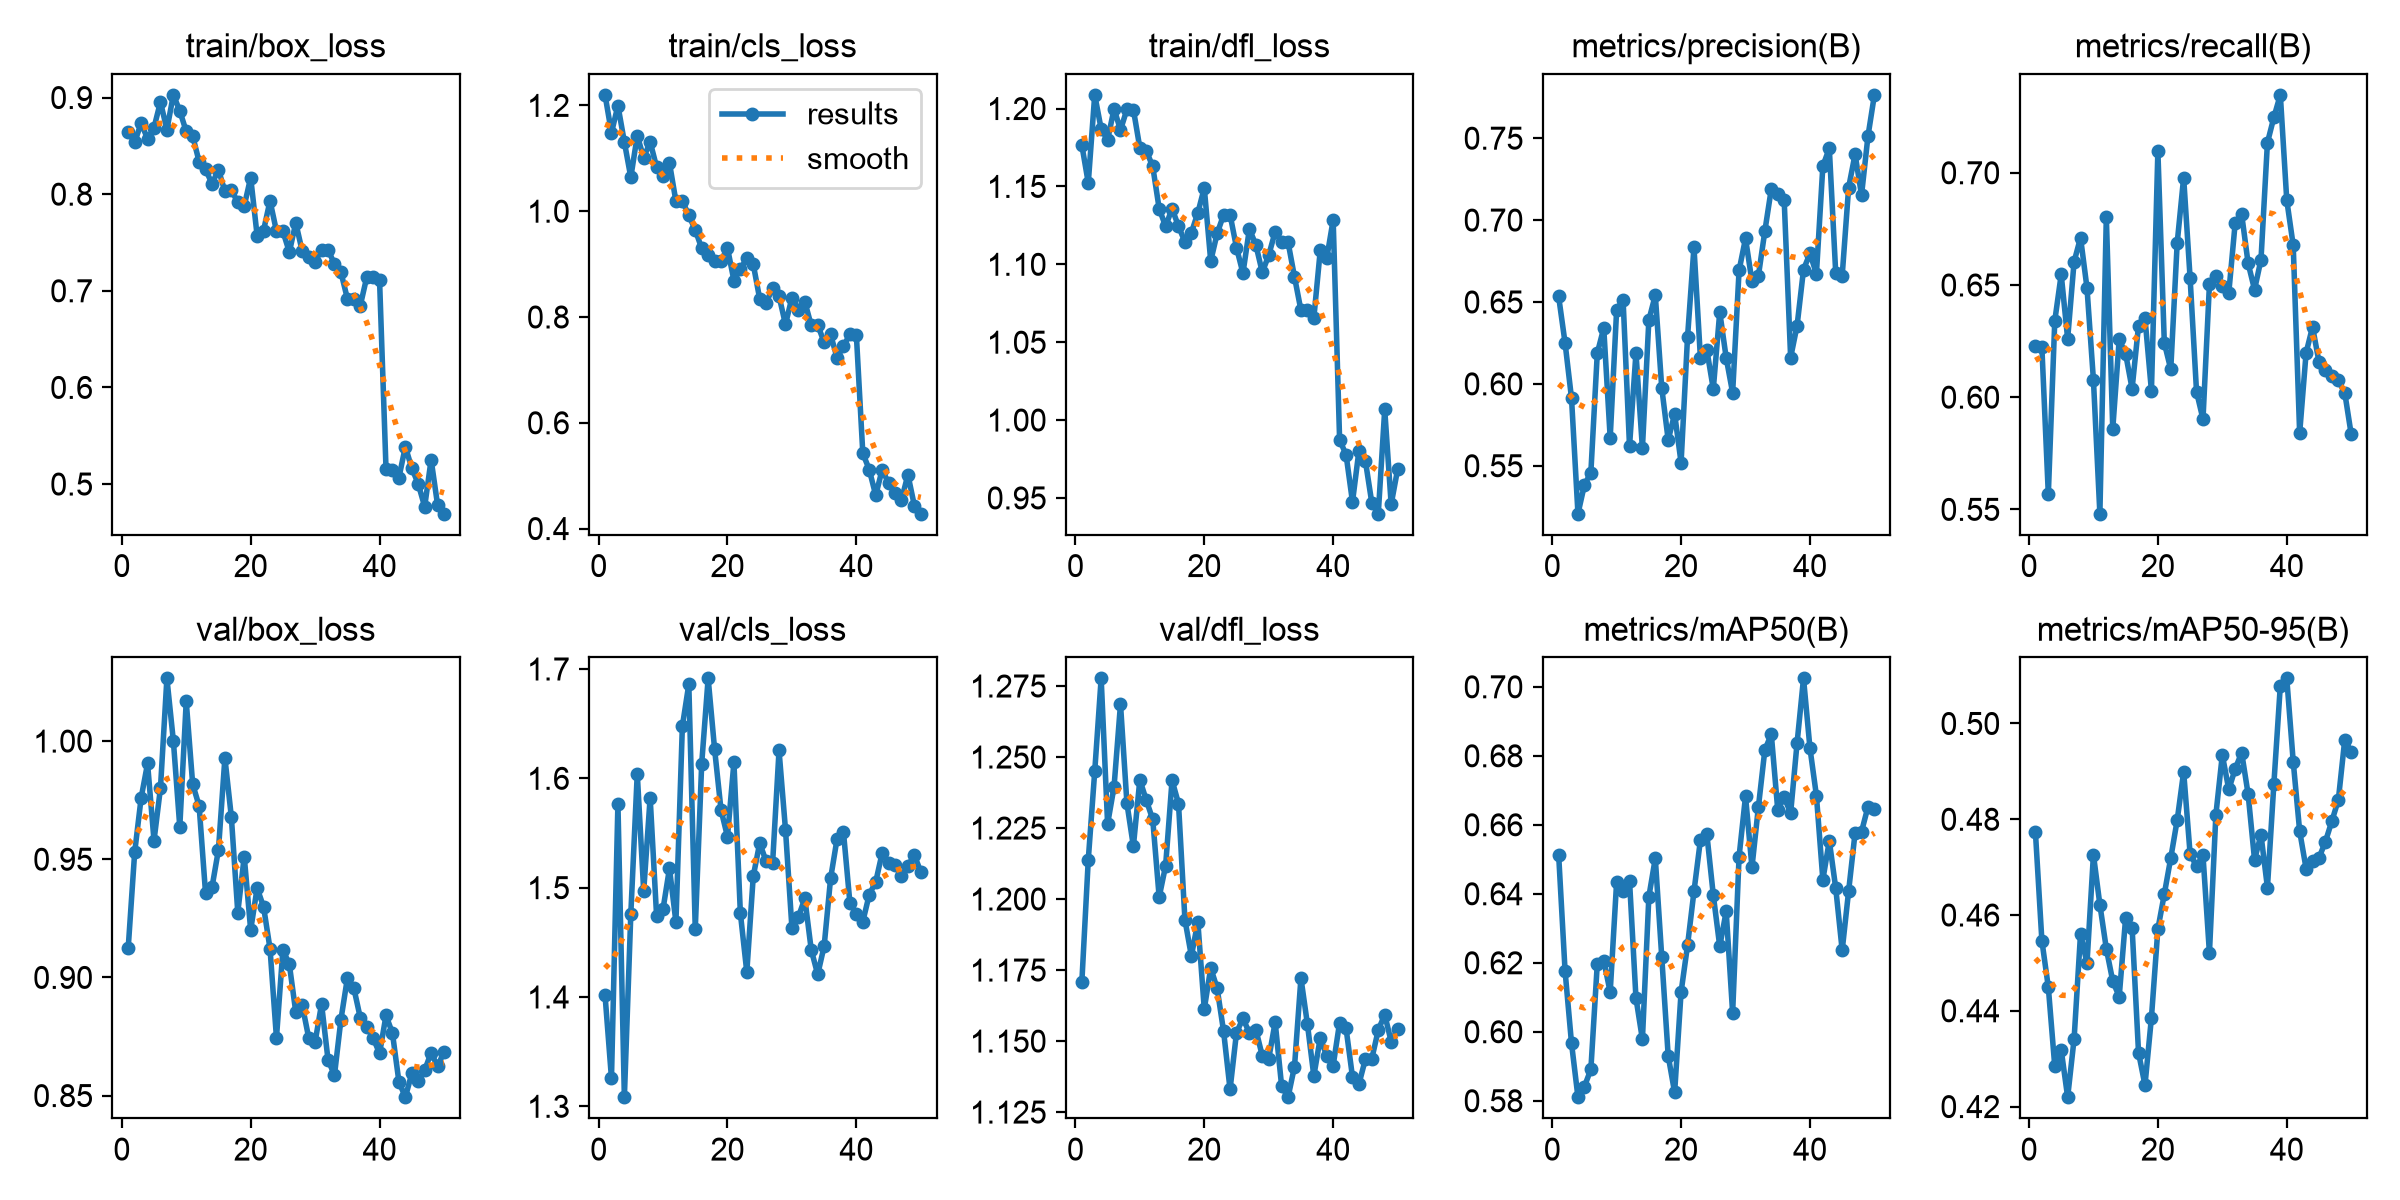

Source data for this figure (header and first rows):
epoch, time, train/box_loss, train/cls_loss, train/dfl_loss, metrics/precision(B), metrics/recall(B), metrics/mAP50(B), metrics/mAP50-95(B), val/box_loss, val/cls_loss, val/dfl_loss, lr/pg0, lr/pg1, lr/pg2
1, 308.7, 0.8648, 1.22, 1.177, 0.6534, 0.6227, 0.6514, 0.4773, 0.9126, 1.402, 1.171, 0.0001425, 0.0001425, 0.0001425
2, 622.8, 0.8538, 1.148, 1.152, 0.625, 0.6222, 0.6176, 0.4547, 0.9529, 1.326, 1.214, 0.0002818, 0.0002818, 0.0002818
3, 939.8, 0.8734, 1.2, 1.209, 0.5912, 0.5567, 0.5967, 0.4449, 0.9759, 1.577, 1.245, 0.0004154, 0.0004154, 0.0004154
4, 1260, 0.8574, 1.131, 1.187, 0.5207, 0.634, 0.581, 0.4284, 0.9905, 1.308, 1.278, 0.0004092, 0.0004092, 0.0004092
5, 1574, 0.8689, 1.064, 1.18, 0.5383, 0.6547, 0.5841, 0.4318, 0.9579, 1.476, 1.226, 0.0004005, 0.0004005, 0.0004005
6, 1890, 0.8955, 1.143, 1.2, 0.5458, 0.626, 0.5891, 0.422, 0.9801, 1.604, 1.24, 0.0003919, 0.0003919, 0.0003919
7, 2205, 0.8668, 1.101, 1.186, 0.6187, 0.6604, 0.6197, 0.4341, 1.027, 1.497, 1.269, 0.0003833, 0.0003833, 0.0003833
8, 2519, 0.9028, 1.131, 1.2, 0.6341, 0.6711, 0.6206, 0.4561, 1, 1.582, 1.234, 0.0003747, 0.0003747, 0.0003747
9, 2831, 0.8862, 1.084, 1.199, 0.567, 0.6487, 0.6115, 0.4499, 0.9637, 1.474, 1.219, 0.0003661, 0.0003661, 0.0003661
10, 3141, 0.8649, 1.067, 1.175, 0.6451, 0.6076, 0.6435, 0.4726, 1.017, 1.48, 1.242, 0.0003575, 0.0003575, 0.0003575
11, 3456, 0.8601, 1.091, 1.173, 0.6514, 0.5481, 0.6409, 0.4622, 0.9818, 1.518, 1.235, 0.0003489, 0.0003489, 0.0003489
12, 3777, 0.8336, 1.019, 1.163, 0.5619, 0.6803, 0.6438, 0.453, 0.9726, 1.469, 1.228, 0.0003403, 0.0003403, 0.0003403
13, 4101, 0.8256, 1.019, 1.136, 0.6189, 0.5859, 0.6098, 0.4462, 0.9355, 1.648, 1.201, 0.0003316, 0.0003316, 0.0003316
14, 4418, 0.8109, 0.9921, 1.124, 0.5607, 0.6258, 0.5978, 0.443, 0.9382, 1.686, 1.212, 0.000323, 0.000323, 0.000323
15, 4733, 0.8252, 0.9647, 1.136, 0.6389, 0.6192, 0.6391, 0.4595, 0.954, 1.462, 1.242, 0.0003144, 0.0003144, 0.0003144
16, 5048, 0.803, 0.9296, 1.124, 0.6542, 0.6038, 0.6503, 0.4573, 0.9929, 1.613, 1.234, 0.0003058, 0.0003058, 0.0003058
17, 5364, 0.8045, 0.9173, 1.114, 0.5976, 0.6319, 0.6217, 0.4313, 0.9679, 1.691, 1.193, 0.0002972, 0.0002972, 0.0002972
18, 5682, 0.7915, 0.905, 1.12, 0.5657, 0.6352, 0.593, 0.4245, 0.9274, 1.627, 1.18, 0.0002886, 0.0002886, 0.0002886
19, 5994, 0.7878, 0.9057, 1.133, 0.5817, 0.6028, 0.5824, 0.4386, 0.9511, 1.571, 1.192, 0.00028, 0.00028, 0.00028
20, 6309, 0.8172, 0.9303, 1.149, 0.5518, 0.7097, 0.6115, 0.4571, 0.9201, 1.547, 1.161, 0.0002714, 0.0002714, 0.0002714
21, 6622, 0.7571, 0.869, 1.102, 0.6284, 0.6242, 0.625, 0.4644, 0.9378, 1.615, 1.176, 0.0002627, 0.0002627, 0.0002627
22, 6930, 0.7624, 0.8907, 1.12, 0.6834, 0.6124, 0.6407, 0.4719, 0.9298, 1.477, 1.169, 0.0002541, 0.0002541, 0.0002541
23, 7240, 0.7932, 0.9109, 1.132, 0.616, 0.6688, 0.6556, 0.4798, 0.9122, 1.423, 1.153, 0.0002455, 0.0002455, 0.0002455
24, 7552, 0.7618, 0.8998, 1.132, 0.6206, 0.6979, 0.6573, 0.4899, 0.8744, 1.51, 1.133, 0.0002369, 0.0002369, 0.0002369
25, 7862, 0.7616, 0.8342, 1.111, 0.5969, 0.6531, 0.6396, 0.4728, 0.9117, 1.541, 1.153, 0.0002283, 0.0002283, 0.0002283
26, 8171, 0.7401, 0.8271, 1.094, 0.6439, 0.6024, 0.6248, 0.4702, 0.9055, 1.524, 1.158, 0.0002197, 0.0002197, 0.0002197
27, 8487, 0.7703, 0.8541, 1.123, 0.6159, 0.5902, 0.6349, 0.4725, 0.8853, 1.522, 1.153, 0.0002111, 0.0002111, 0.0002111
28, 8804, 0.7408, 0.8396, 1.113, 0.5945, 0.6502, 0.6055, 0.4521, 0.8883, 1.625, 1.154, 0.0002024, 0.0002024, 0.0002024
29, 9123, 0.7345, 0.786, 1.095, 0.6693, 0.6542, 0.6508, 0.4809, 0.8745, 1.553, 1.145, 0.0001938, 0.0001938, 0.0001938
30, 9438, 0.7302, 0.8366, 1.106, 0.6888, 0.6495, 0.6683, 0.4934, 0.8727, 1.463, 1.144, 0.0001852, 0.0001852, 0.0001852
31, 9751, 0.7422, 0.814, 1.121, 0.6626, 0.6464, 0.6477, 0.4862, 0.8887, 1.473, 1.157, 0.0001766, 0.0001766, 0.0001766
32, 10059, 0.7424, 0.8288, 1.114, 0.666, 0.6778, 0.6652, 0.4905, 0.8652, 1.49, 1.134, 0.000168, 0.000168, 0.000168
33, 10371, 0.7278, 0.784, 1.114, 0.6933, 0.6815, 0.6817, 0.4939, 0.8586, 1.443, 1.13, 0.0001594, 0.0001594, 0.0001594
34, 10691, 0.7194, 0.7851, 1.092, 0.719, 0.6597, 0.6863, 0.4853, 0.8821, 1.421, 1.141, 0.0001508, 0.0001508, 0.0001508
35, 11003, 0.692, 0.7521, 1.071, 0.7157, 0.6479, 0.6643, 0.4716, 0.8996, 1.447, 1.172, 0.0001422, 0.0001422, 0.0001422
36, 11324, 0.6918, 0.767, 1.071, 0.7121, 0.6613, 0.668, 0.4768, 0.8956, 1.508, 1.156, 0.0001335, 0.0001335, 0.0001335
37, 11639, 0.6844, 0.7229, 1.065, 0.6161, 0.7134, 0.6634, 0.4657, 0.883, 1.544, 1.138, 0.0001249, 0.0001249, 0.0001249
38, 11950, 0.7138, 0.7445, 1.109, 0.6355, 0.7247, 0.6837, 0.4874, 0.8791, 1.551, 1.151, 0.0001163, 0.0001163, 0.0001163
39, 12270, 0.7145, 0.7677, 1.104, 0.6698, 0.7347, 0.7025, 0.5079, 0.8744, 1.486, 1.145, 0.0001077, 0.0001077, 0.0001077
40, 12578, 0.7107, 0.7656, 1.128, 0.6797, 0.6878, 0.6822, 0.5094, 0.8679, 1.476, 1.141, 9.9093e-05, 9.9093e-05, 9.9093e-05
41, 12894, 0.5158, 0.5423, 0.9872, 0.6671, 0.6677, 0.6685, 0.492, 0.8839, 1.469, 1.157, 9.048e-05, 9.048e-05, 9.048e-05
42, 13212, 0.5144, 0.5114, 0.9778, 0.733, 0.584, 0.6441, 0.4775, 0.8764, 1.494, 1.154, 8.1867e-05, 8.1867e-05, 8.1867e-05
43, 13588, 0.5066, 0.4631, 0.9475, 0.7438, 0.6198, 0.6553, 0.4697, 0.8559, 1.505, 1.137, 7.3254e-05, 7.3254e-05, 7.3254e-05
44, 14033, 0.5386, 0.511, 0.9804, 0.6675, 0.6313, 0.6416, 0.4712, 0.8493, 1.532, 1.135, 6.4641e-05, 6.4641e-05, 6.4641e-05
45, 14494, 0.5165, 0.486, 0.9738, 0.6661, 0.6157, 0.6236, 0.4719, 0.8594, 1.522, 1.144, 5.6028e-05, 5.6028e-05, 5.6028e-05
46, 14905, 0.5001, 0.467, 0.9468, 0.7199, 0.6121, 0.6408, 0.4753, 0.8563, 1.521, 1.144, 4.7415e-05, 4.7415e-05, 4.7415e-05
47, 15220, 0.4766, 0.4542, 0.9399, 0.7402, 0.6093, 0.6577, 0.4796, 0.8608, 1.51, 1.154, 3.8802e-05, 3.8802e-05, 3.8802e-05
48, 15530, 0.5253, 0.5018, 1.007, 0.7153, 0.6074, 0.658, 0.484, 0.8681, 1.52, 1.159, 3.0189e-05, 3.0189e-05, 3.0189e-05
49, 15838, 0.4785, 0.4434, 0.9459, 0.7512, 0.6019, 0.6652, 0.4966, 0.8623, 1.53, 1.15, 2.1576e-05, 2.1576e-05, 2.1576e-05
50, 16145, 0.4693, 0.4281, 0.9683, 0.7765, 0.5834, 0.6646, 0.4941, 0.8686, 1.514, 1.154, 1.2963e-05, 1.2963e-05, 1.2963e-05
